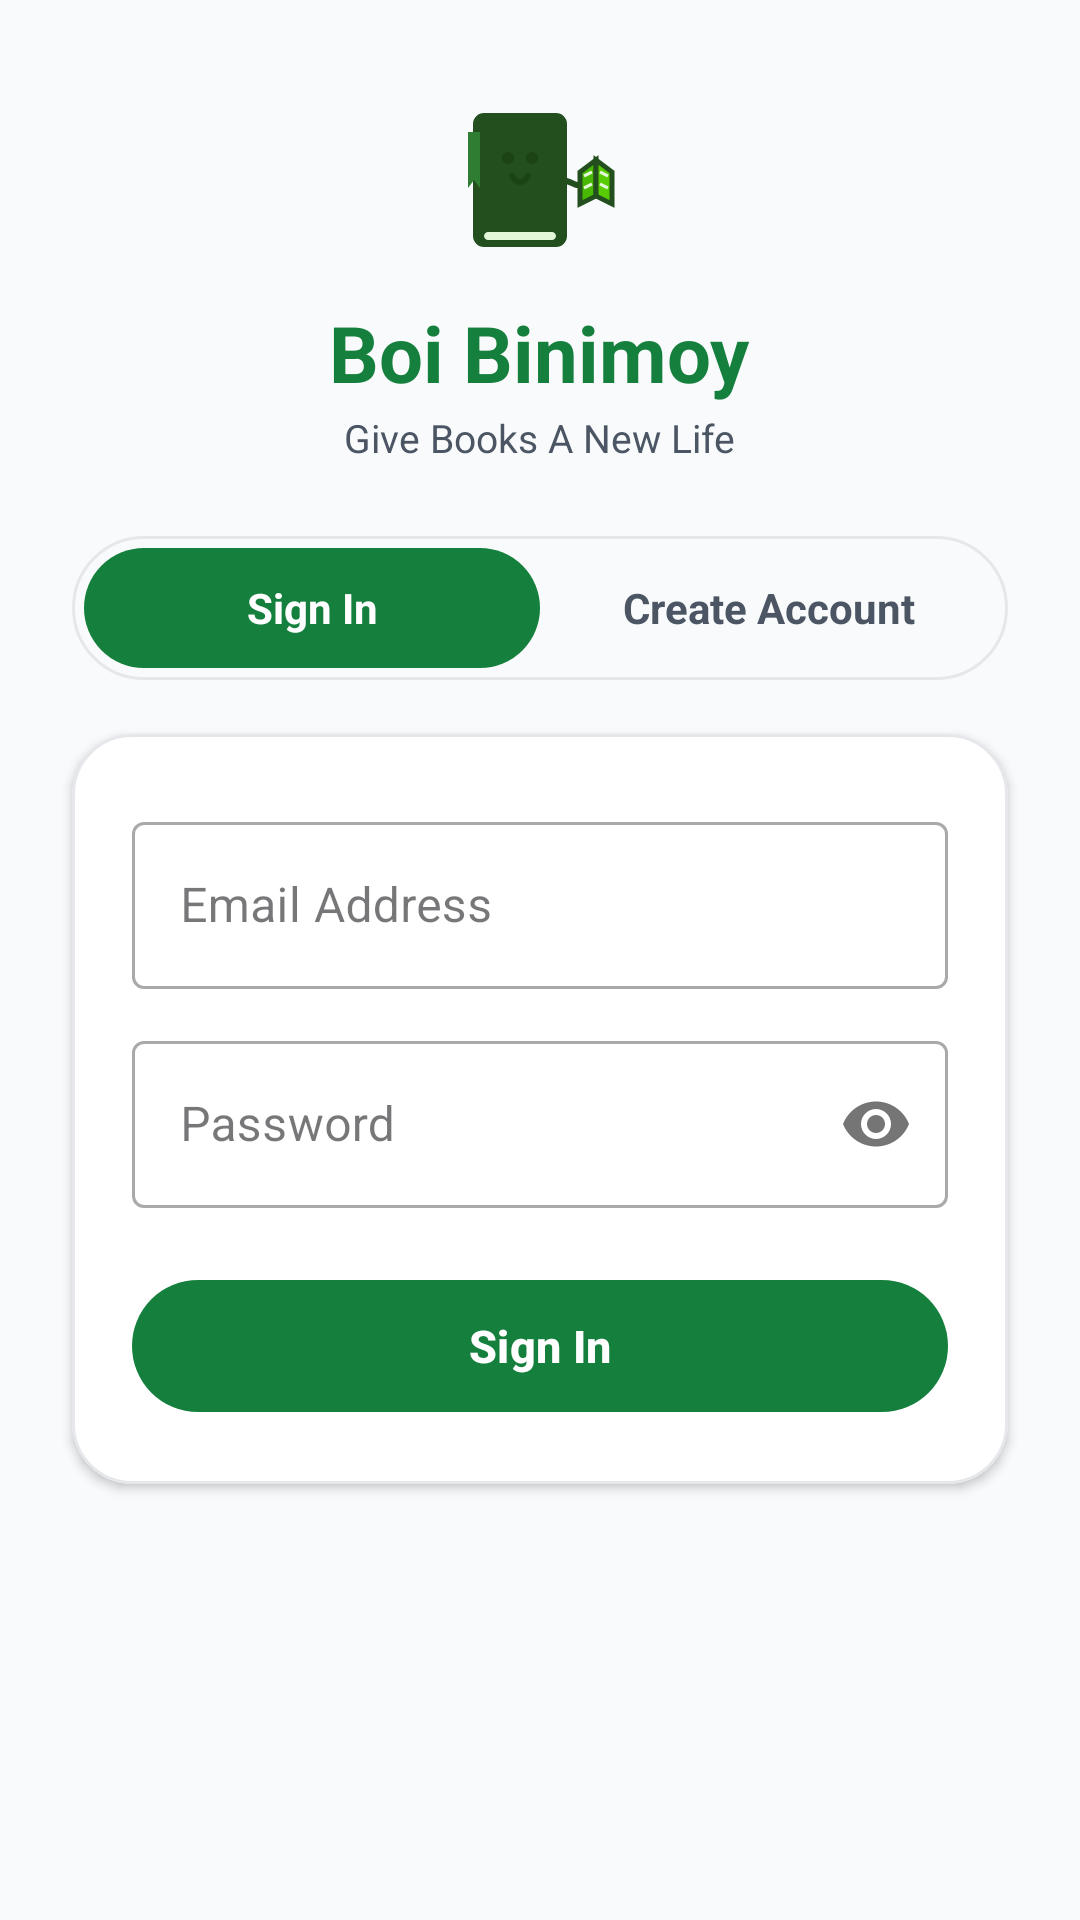

The Android layout XML behind this screen, and the referenced resources:
<!-- AndroidManifest.xml: application theme Theme.BoiBinimoy -->
<!-- res/layout/activity_login.xml -->
<?xml version="1.0" encoding="utf-8"?>
<ScrollView xmlns:android="http://schemas.android.com/apk/res/android"
    xmlns:app="http://schemas.android.com/apk/res-auto"
    xmlns:tools="http://schemas.android.com/tools"
    android:id="@+id/scrollLoginRoot"
    android:layout_width="match_parent"
    android:layout_height="match_parent"
    android:background="@color/background_light"
    android:fillViewport="true"
    android:clipToPadding="false"
    android:isScrollContainer="true"
    android:scrollbars="vertical"
    tools:context=".ui.auth.LoginActivity">

    <LinearLayout
        android:id="@+id/layoutLoginRoot"
        android:layout_width="match_parent"
        android:layout_height="wrap_content"
        android:orientation="vertical"
        android:clipToPadding="false"
        android:paddingStart="24dp"
        android:paddingEnd="24dp"
        android:paddingTop="32dp"
        android:paddingBottom="48dp"
        android:gravity="center_horizontal">

        
        <ImageView
            android:id="@+id/ivLoginLogo"
            android:layout_width="64dp"
            android:layout_height="56dp"
            android:src="@drawable/ic_logo_mascot"
            android:contentDescription="Boi Binimoy Mascot" />

        <TextView
            android:layout_width="wrap_content"
            android:layout_height="wrap_content"
            android:layout_marginTop="12dp"
            android:text="Boi Binimoy"
            android:textColor="@color/primary_green"
            android:textSize="26sp"
            android:textStyle="bold" />

        <TextView
            android:layout_width="wrap_content"
            android:layout_height="wrap_content"
            android:layout_marginTop="2dp"
            android:text="Give Books A New Life"
            android:textColor="@color/text_secondary"
            android:textSize="13sp" />

        
        <LinearLayout
            android:layout_width="match_parent"
            android:layout_height="48dp"
            android:layout_marginTop="24dp"
            android:background="@drawable/bg_search_bar"
            android:orientation="horizontal"
            android:padding="4dp">

            <TextView
                android:id="@+id/tabSignIn"
                android:layout_width="0dp"
                android:layout_height="match_parent"
                android:layout_weight="1"
                android:gravity="center"
                android:background="@drawable/bg_pill_button"
                android:backgroundTint="@color/primary_green"
                android:text="Sign In"
                android:textColor="@color/white"
                android:textSize="14sp"
                android:textStyle="bold"
                android:clickable="true"
                android:focusable="true" />

            <TextView
                android:id="@+id/tabSignUp"
                android:layout_width="0dp"
                android:layout_height="match_parent"
                android:layout_weight="1"
                android:gravity="center"
                android:text="Create Account"
                android:textColor="@color/text_secondary"
                android:textSize="14sp"
                android:textStyle="bold"
                android:clickable="true"
                android:focusable="true" />

        </LinearLayout>

        
        <com.google.android.material.card.MaterialCardView
            android:layout_width="match_parent"
            android:layout_height="wrap_content"
            android:layout_marginTop="18dp"
            app:cardCornerRadius="20dp"
            app:cardElevation="2dp"
            app:strokeWidth="1dp"
            app:strokeColor="#E5E7EB"
            app:cardBackgroundColor="@color/white">

            <LinearLayout
                android:layout_width="match_parent"
                android:layout_height="wrap_content"
                android:orientation="vertical"
                android:padding="20dp">

                
                <com.google.android.material.textfield.TextInputLayout
                    android:id="@+id/tilName"
                    android:layout_width="match_parent"
                    android:layout_height="wrap_content"
                    android:hint="Full Name"
                    android:visibility="gone"
                    style="@style/Widget.MaterialComponents.TextInputLayout.OutlinedBox">

                    <com.google.android.material.textfield.TextInputEditText
                        android:id="@+id/etName"
                        android:layout_width="match_parent"
                        android:layout_height="wrap_content"
                        android:inputType="textPersonName"
                        android:imeOptions="actionNext"
                        android:textColor="@color/text_primary" />

                </com.google.android.material.textfield.TextInputLayout>

                
                <com.google.android.material.textfield.TextInputLayout
                    android:id="@+id/tilLocation"
                    android:layout_width="match_parent"
                    android:layout_height="wrap_content"
                    android:layout_marginTop="12dp"
                    android:hint="Location (e.g. Dhanmondi, Dhaka)"
                    android:visibility="gone"
                    style="@style/Widget.MaterialComponents.TextInputLayout.OutlinedBox">

                    <com.google.android.material.textfield.TextInputEditText
                        android:id="@+id/etLocation"
                        android:layout_width="match_parent"
                        android:layout_height="wrap_content"
                        android:inputType="textPostalAddress"
                        android:imeOptions="actionNext"
                        android:textColor="@color/text_primary" />

                </com.google.android.material.textfield.TextInputLayout>

                
                <com.google.android.material.textfield.TextInputLayout
                    android:id="@+id/tilPhone"
                    android:layout_width="match_parent"
                    android:layout_height="wrap_content"
                    android:layout_marginTop="12dp"
                    android:hint="Phone Number"
                    android:visibility="gone"
                    style="@style/Widget.MaterialComponents.TextInputLayout.OutlinedBox">

                    <com.google.android.material.textfield.TextInputEditText
                        android:id="@+id/etPhone"
                        android:layout_width="match_parent"
                        android:layout_height="wrap_content"
                        android:inputType="phone"
                        android:imeOptions="actionNext"
                        android:textColor="@color/text_primary" />

                </com.google.android.material.textfield.TextInputLayout>

                
                <com.google.android.material.textfield.TextInputLayout
                    android:id="@+id/tilEmail"
                    android:layout_width="match_parent"
                    android:layout_height="wrap_content"
                    android:layout_marginTop="4dp"
                    android:hint="Email Address"
                    style="@style/Widget.MaterialComponents.TextInputLayout.OutlinedBox">

                    <com.google.android.material.textfield.TextInputEditText
                        android:id="@+id/etEmail"
                        android:layout_width="match_parent"
                        android:layout_height="wrap_content"
                        android:inputType="textEmailAddress"
                        android:imeOptions="actionNext"
                        android:textColor="@color/text_primary" />

                </com.google.android.material.textfield.TextInputLayout>

                
                <com.google.android.material.textfield.TextInputLayout
                    android:id="@+id/tilPassword"
                    android:layout_width="match_parent"
                    android:layout_height="wrap_content"
                    android:layout_marginTop="12dp"
                    android:hint="Password"
                    app:passwordToggleEnabled="true"
                    style="@style/Widget.MaterialComponents.TextInputLayout.OutlinedBox">

                    <com.google.android.material.textfield.TextInputEditText
                        android:id="@+id/etPassword"
                        android:layout_width="match_parent"
                        android:layout_height="wrap_content"
                        android:inputType="textPassword"
                        android:imeOptions="actionDone"
                        android:textColor="@color/text_primary" />

                </com.google.android.material.textfield.TextInputLayout>

                
                <com.google.android.material.button.MaterialButton
                    android:id="@+id/btnAuthSubmit"
                    android:layout_width="match_parent"
                    android:layout_height="52dp"
                    android:layout_marginTop="20dp"
                    android:text="Sign In"
                    android:textColor="@color/white"
                    android:textSize="15sp"
                    android:textStyle="bold"
                    app:cornerRadius="26dp"
                    app:backgroundTint="@color/primary_green" />

                
                <ProgressBar
                    android:id="@+id/pbAuthLoading"
                    android:layout_width="32dp"
                    android:layout_height="32dp"
                    android:layout_gravity="center"
                    android:layout_marginTop="12dp"
                    android:indeterminateTint="@color/primary_green"
                    android:visibility="gone" />

            </LinearLayout>

        </com.google.android.material.card.MaterialCardView>

    </LinearLayout>

</ScrollView>
<!-- resources referenced by this layout -->
<resources>
  <color name="background_light">#F9FAFB</color>
  <color name="primary_green">#15803D</color>
  <color name="text_primary">#111827</color>
  <color name="text_secondary">#4B5563</color>
  <color name="white">#FFFFFF</color>
  <!-- drawable bg_pill_button (drawable) -->
  <?xml version="1.0" encoding="utf-8"?>
  <shape xmlns:android="http://schemas.android.com/apk/res/android"
      android:shape="rectangle">
      <corners android:radius="20dp" />
      <solid android:color="#0F4F27" />
  </shape>
  <!-- drawable bg_search_bar (drawable) -->
  <?xml version="1.0" encoding="utf-8"?>
  <shape xmlns:android="http://schemas.android.com/apk/res/android"
      android:shape="rectangle">
      <corners android:radius="24dp" />
      <solid android:color="@color/search_bar_bg" />
      <stroke
          android:width="1dp"
          android:color="#E5E7EB" />
  </shape>
  <!-- drawable ic_logo_mascot: vector/xml drawable (drawable, 2154 chars, omitted) -->
  <style name="Theme.BoiBinimoy" parent="Theme.Material3.DayNight.NoActionBar">
          
          <item name="colorPrimary">@color/primary_green</item>
          <item name="colorPrimaryDark">@color/primary_green_dark</item>
          <item name="colorOnPrimary">@color/white</item>
          <item name="colorSecondary">@color/primary_green_light</item>
          <item name="colorSecondaryVariant">@color/primary_green_dark</item>
          <item name="colorOnSecondary">@color/white</item>
          
          
          <item name="android:statusBarColor">@color/background_light</item>
          <item name="android:windowLightStatusBar">true</item>
          <item name="android:navigationBarColor">@color/white</item>
          <item name="android:windowLightNavigationBar" tools:targetApi="o_mr1">true</item>
          <item name="android:windowBackground">@color/background_light</item>
      </style>
  <color name="search_bar_bg">#F9FAFB</color>
  <color name="primary_green_dark">#14532D</color>
  <color name="primary_green_light">#22C55E</color>
</resources>
